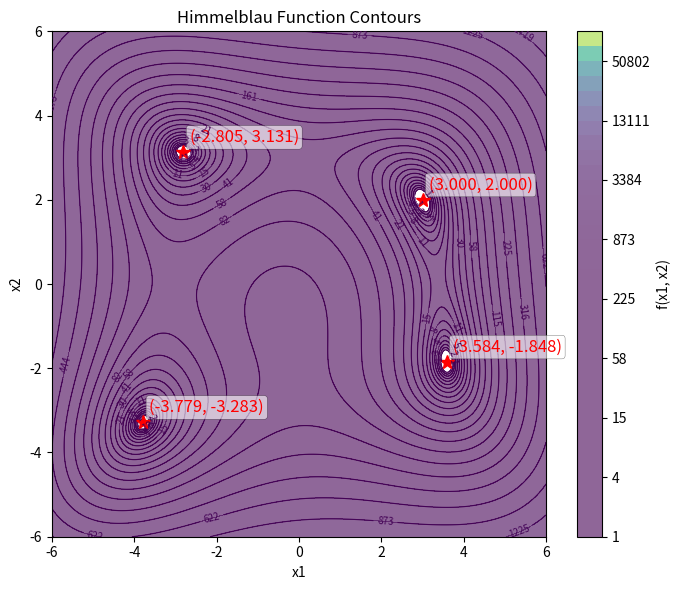

Here is the Python script that generated this plot:
import numpy as np
import matplotlib.pyplot as plt


def himmelblau(x, y):
    return (x**2 + y - 11) ** 2 + (x + y**2 - 7) ** 2


def main():
    x = np.linspace(-6, 6, 600)
    y = np.linspace(-6, 6, 600)
    X, Y = np.meshgrid(x, y)
    Z = himmelblau(X, Y)

    plt.figure(figsize=(7, 6))
    levels = np.logspace(0, 5, 35, base=10)
    cs = plt.contour(X, Y, Z, levels=levels, cmap="viridis", linewidths=0.8)
    plt.clabel(cs, inline=True, fontsize=7, fmt="%.0f")
    plt.contourf(X, Y, Z, levels=levels, cmap="viridis", alpha=0.6)
    plt.colorbar(label="f(x1, x2)")
    plt.title("Himmelblau Function Contours")
    plt.xlabel("x1")
    plt.ylabel("x2")

    known_minima = [
        (3.0, 2.0),
        (-2.805118, 3.131312),
        (-3.779310, -3.283186),
        (3.584428, -1.848126),
    ]
    for a, b in known_minima:
        plt.plot(a, b, "r*", markersize=10)
        plt.text(
            a + 0.15,
            b + 0.15,
            f"({a:.3f}, {b:.3f})",
            fontsize=12,
            color="red",
            ha="left",
            va="bottom",
            bbox=dict(boxstyle="round,pad=0.2", fc="white", alpha=0.6, lw=0.3),
        )

    plt.tight_layout()
    plt.savefig("contour.png", dpi=600, bbox_inches="tight")
    plt.show()


if __name__ == "__main__":
    main()
